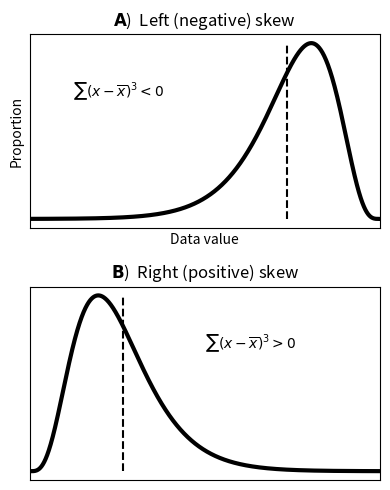

Generate this figure with matplotlib:
# generate some data
import numpy as np
from matplotlib import pyplot as plt
from scipy import stats

# create data using F distribution
x = np.linspace(0, 4, 10001)
y = stats.f.pdf(x, 10, 100)
y = y / np.max(y)
yBar = np.sum(y) * np.mean(np.diff(x))

# plot the distributions
_, axs = plt.subplots(2, 1, figsize=(4, 5))
axs[0].plot(-x, y, 'k', linewidth=3)
axs[0].plot([-yBar, -yBar], [0, 1], 'k--')
axs[0].set_title(r'$\bf{A}$)  Left (negative) skew')
axs[0].set(xlim=-x[[-1, 0]])
axs[0].set_ylabel('Proportion')
axs[0].set_xlabel('Data value')
axs[0].text(-3.5, .7, r'$\sum (x-\overline{x})^3 < 0$')

m1 = -yBar
xv1 = -x
sg1 = np.sum(np.power((xv1 - m1), 3))
print('sg1:', sg1)



axs[1].plot(x, y, 'k', linewidth=3)
axs[1].plot([yBar, yBar], [0, 1], 'k--')
axs[1].set_title(r'$\bf{B}$)  Right (positive) skew')
axs[1].set(xlim=x[[0, -1]])
axs[1].text(2, .7, r'$\sum (x-\overline{x})^3 > 0$')


m2 = yBar
xv2 = x
sg2 = np.sum(np.power((xv2 - m2), 3))
print('sg2:', sg2)

for a in axs: a.set(xticks=[], yticks=[])

plt.tight_layout()
plt.savefig('desc_skew.png')
